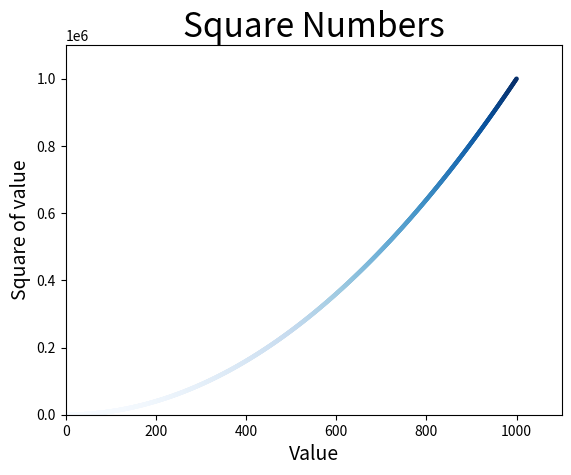

Here is the Python script that generated this plot:
import matplotlib.pyplot as plt

x_values = list(range(1, 1001))
y_values = [x**2 for x in x_values]
plt.scatter(x_values, y_values, c=y_values,
            cmap=plt.cm.Blues,
            edgecolor='none', s=10)

# Set chart title and label axes.
plt.title("Square Numbers", fontsize=24)
plt.xlabel("Value", fontsize=14)
plt.ylabel("Square of value", fontsize=14)

# Set the range for each axis.
plt.axis([0, 1100, 0, 1100000])

plt.show()
plt.savefig('squares_plot.png', bbox_inches='tight')
